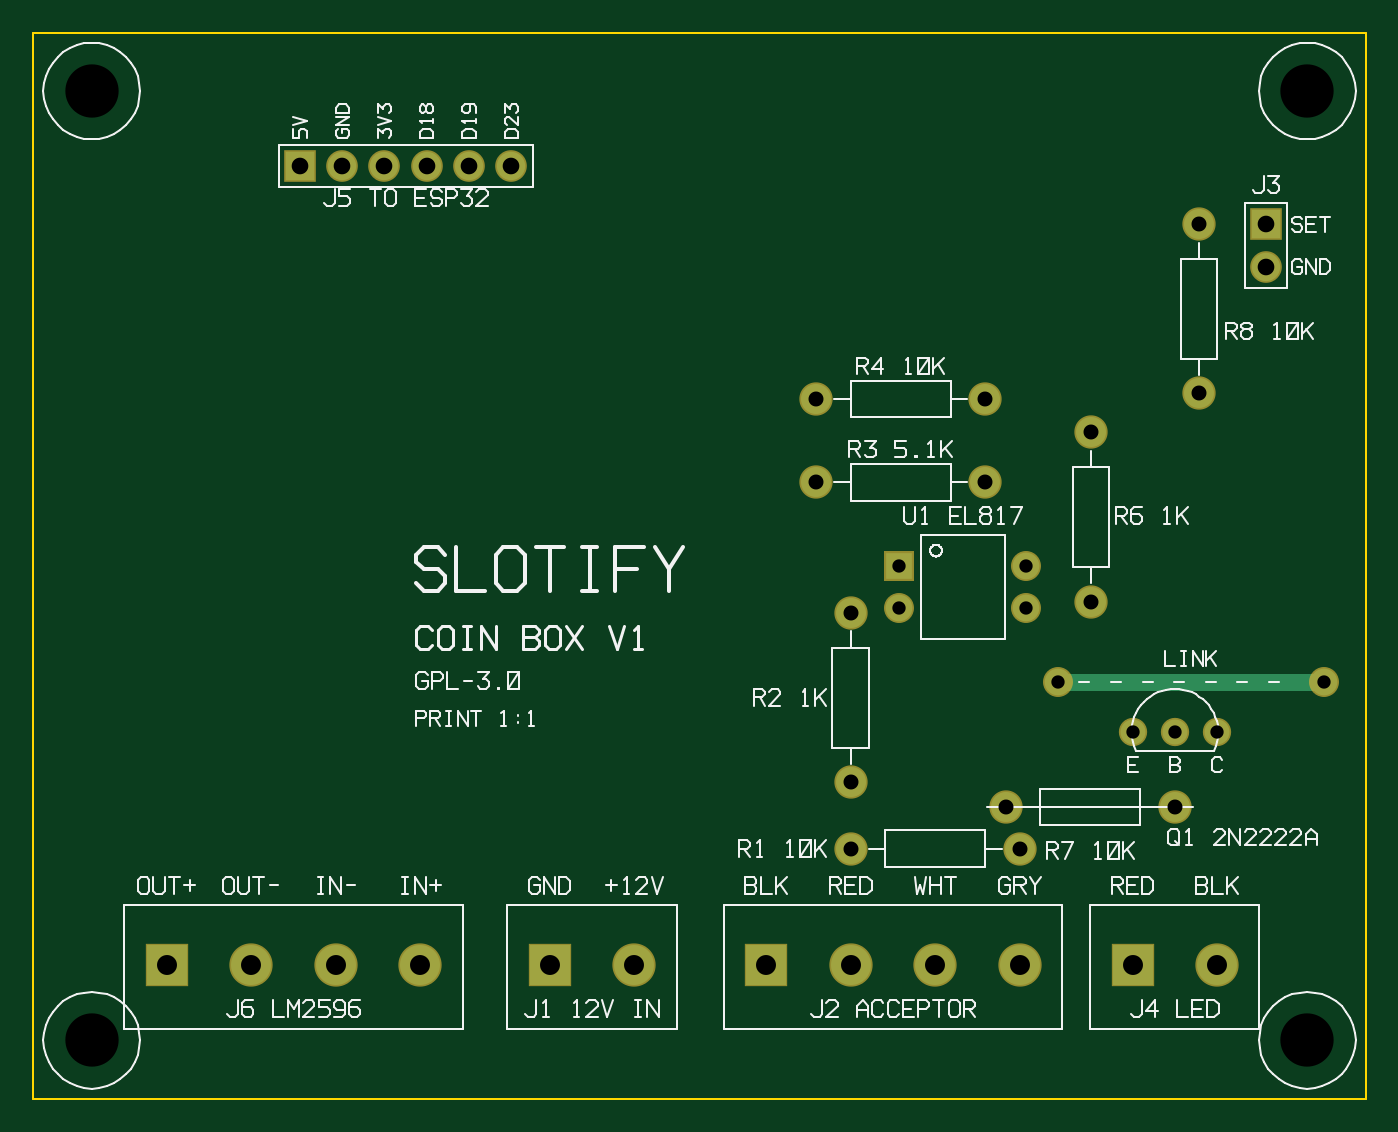
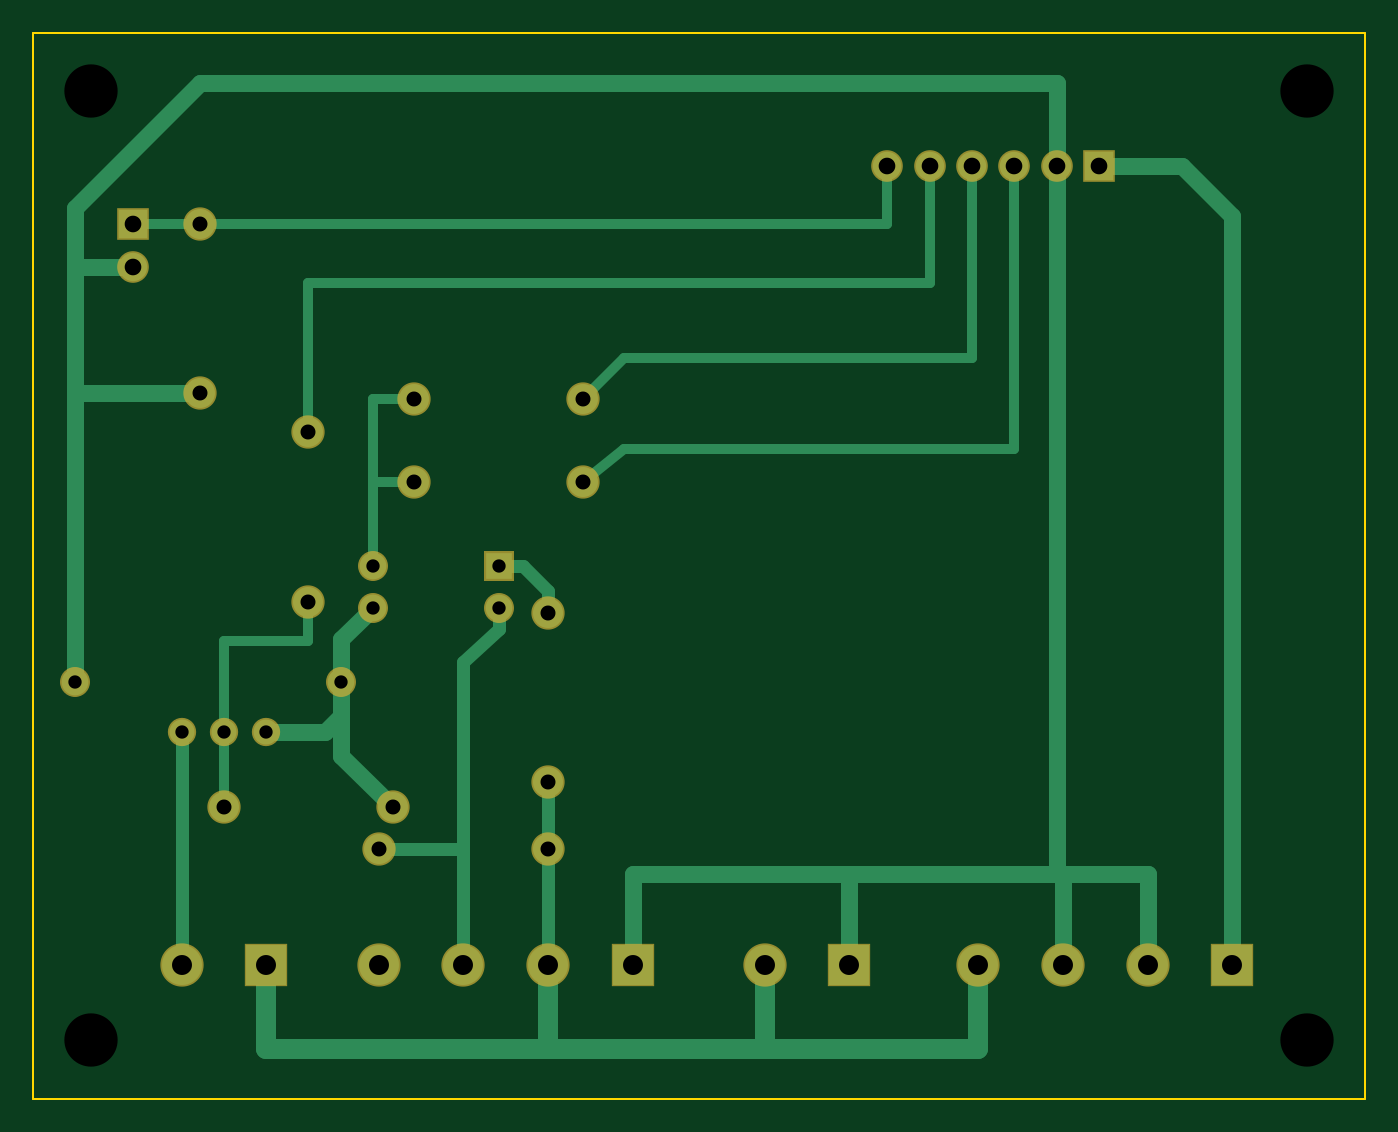
Circuit board: 8 layer files. Board 80.0 x 64.0 mm.
- drill: slotify-coin-board-NPTH.DRL (151 bytes)
- drill: slotify-coin-board-PTH.DRL (759 bytes)
- bottom_copper: slotify-coin-board.GBL (3511 bytes)
- bottom_mask: slotify-coin-board.GBS (1497 bytes)
- outline: slotify-coin-board.GKO (240 bytes)
- top_copper: slotify-coin-board.GTL (1564 bytes)
- top_silk: slotify-coin-board.GTO (38505 bytes)
- top_mask: slotify-coin-board.GTS (1497 bytes)

=== drill: slotify-coin-board-NPTH.DRL ===
M48
; Slotify coin box board V1
; NON-PLATED through holes
METRIC,TZ
T1C3.200
%
G90
G05
T1
X3.500Y3.500
X76.500Y3.500
X3.500Y60.500
X76.500Y60.500
M30

=== drill: slotify-coin-board-PTH.DRL ===
M48
; Slotify coin box board V1
; PLATED through holes
METRIC,TZ
T1C0.800
T2C0.900
T3C1.000
T4C1.200
%
G90
G05
T1
X52.000Y32.000
X52.000Y29.460
X59.620Y29.460
X59.620Y32.000
X66.000Y22.000
X68.540Y22.000
X71.080Y22.000
X61.500Y25.000
X77.500Y25.000
T2
X49.080Y15.000
X59.240Y15.000
X49.080Y19.000
X49.080Y29.160
X47.000Y37.000
X57.160Y37.000
X47.000Y42.000
X57.160Y42.000
X63.500Y40.000
X63.500Y29.840
X68.540Y17.500
X58.380Y17.500
X70.000Y52.500
X70.000Y42.340
T3
X16.000Y56.000
X18.540Y56.000
X21.080Y56.000
X23.620Y56.000
X26.160Y56.000
X28.700Y56.000
X74.000Y52.500
X74.000Y49.960
T4
X8.000Y8.000
X13.080Y8.000
X18.160Y8.000
X23.240Y8.000
X31.000Y8.000
X36.080Y8.000
X44.000Y8.000
X49.080Y8.000
X54.160Y8.000
X59.240Y8.000
X66.000Y8.000
X71.080Y8.000
M30

=== bottom_copper: slotify-coin-board.GBL ===
%TF.GenerationSoftware,Slotify,generate.py,V1*%
%TF.FileFunction,Copper,L2,Bot*%
%TF.FilePolarity,Positive*%
%FSLAX46Y46*%
%MOMM*%
%LPD*%
%ADD10R,2.4000X2.4000*%
%ADD11C,2.4000*%
%ADD12R,1.7000X1.7000*%
%ADD13C,1.7000*%
%ADD14C,1.8000*%
%ADD15R,1.6000X1.6000*%
%ADD16C,1.6000*%
%ADD17C,1.5000*%
%ADD18C,1.2000*%
%ADD19C,0.8000*%
%ADD20C,1.0000*%
%ADD21C,0.6000*%
G01*
D10*
X8000000Y8000000D03*
D11*
X13080000Y8000000D03*
D11*
X18160000Y8000000D03*
D11*
X23240000Y8000000D03*
D10*
X31000000Y8000000D03*
D11*
X36080000Y8000000D03*
D10*
X44000000Y8000000D03*
D11*
X49080000Y8000000D03*
D11*
X54160000Y8000000D03*
D11*
X59240000Y8000000D03*
D10*
X66000000Y8000000D03*
D11*
X71080000Y8000000D03*
D12*
X16000000Y56000000D03*
D13*
X18540000Y56000000D03*
D13*
X21080000Y56000000D03*
D13*
X23620000Y56000000D03*
D13*
X26160000Y56000000D03*
D13*
X28700000Y56000000D03*
D12*
X74000000Y52500000D03*
D13*
X74000000Y49960000D03*
D14*
X49080000Y15000000D03*
D14*
X59240000Y15000000D03*
D14*
X49080000Y19000000D03*
D14*
X49080000Y29160000D03*
D14*
X47000000Y37000000D03*
D14*
X57160000Y37000000D03*
D14*
X47000000Y42000000D03*
D14*
X57160000Y42000000D03*
D14*
X63500000Y40000000D03*
D14*
X63500000Y29840000D03*
D14*
X68540000Y17500000D03*
D14*
X58380000Y17500000D03*
D14*
X70000000Y52500000D03*
D14*
X70000000Y42340000D03*
D15*
X52000000Y32000000D03*
D16*
X52000000Y29460000D03*
D16*
X59620000Y29460000D03*
D16*
X59620000Y32000000D03*
D17*
X66000000Y22000000D03*
D17*
X68540000Y22000000D03*
D17*
X71080000Y22000000D03*
D16*
X61500000Y25000000D03*
D16*
X77500000Y25000000D03*
D18*
X23240000Y8000000D02*
X23240000Y3000000D01*
X66000000Y3000000D01*
X66000000Y8000000D01*
D18*
X36080000Y8000000D02*
X36080000Y3000000D01*
D18*
X49080000Y8000000D02*
X49080000Y3000000D01*
D19*
X49080000Y8000000D02*
X49080000Y15000000D01*
X49080000Y19000000D01*
D20*
X13080000Y8000000D02*
X13080000Y13500000D01*
X44000000Y13500000D01*
X44000000Y8000000D01*
D20*
X18160000Y8000000D02*
X18160000Y13500000D01*
D20*
X31000000Y8000000D02*
X31000000Y13500000D01*
D20*
X18540000Y13500000D02*
X18540000Y56000000D01*
D20*
X18540000Y56000000D02*
X18540000Y61000000D01*
X70000000Y61000000D01*
X77500000Y53500000D01*
X77500000Y25000000D01*
D20*
X74000000Y49960000D02*
X77500000Y49960000D01*
D20*
X70000000Y42340000D02*
X77500000Y42340000D01*
D20*
X59620000Y29460000D02*
X61500000Y27600000D01*
X61500000Y23000000D01*
X62500000Y22000000D01*
X66000000Y22000000D01*
D20*
X58380000Y17500000D02*
X61500000Y20600000D01*
X61500000Y23000000D01*
D20*
X8000000Y8000000D02*
X8000000Y53000000D01*
X11000000Y56000000D01*
X16000000Y56000000D01*
D19*
X54160000Y8000000D02*
X54160000Y26200000D01*
X52000000Y28200000D01*
X52000000Y29460000D01*
D19*
X59240000Y15000000D02*
X54160000Y15000000D01*
D19*
X49080000Y29160000D02*
X49080000Y30500000D01*
X50580000Y32000000D01*
X52000000Y32000000D01*
D21*
X59620000Y32000000D02*
X59620000Y42000000D01*
X57160000Y42000000D01*
D21*
X59620000Y37000000D02*
X57160000Y37000000D01*
D21*
X21080000Y56000000D02*
X21080000Y39000000D01*
X44500000Y39000000D01*
X47000000Y37000000D01*
D21*
X23620000Y56000000D02*
X23620000Y44500000D01*
X44500000Y44500000D01*
X47000000Y42000000D01*
D21*
X26160000Y56000000D02*
X26160000Y49000000D01*
X63500000Y49000000D01*
X63500000Y40000000D01*
D21*
X63500000Y29840000D02*
X63500000Y27500000D01*
X68540000Y27500000D01*
X68540000Y22000000D01*
X68540000Y17500000D01*
D21*
X28700000Y56000000D02*
X28700000Y52500000D01*
X70000000Y52500000D01*
X74000000Y52500000D01*
D19*
X71080000Y8000000D02*
X71080000Y22000000D01*
M02*

=== bottom_mask: slotify-coin-board.GBS ===
%TF.GenerationSoftware,Slotify,generate.py,V1*%
%TF.FileFunction,Soldermask,Bot*%
%TF.FilePolarity,Negative*%
%FSLAX46Y46*%
%MOMM*%
%LPD*%
%ADD10R,2.6000X2.6000*%
%ADD11C,2.6000*%
%ADD12R,1.9000X1.9000*%
%ADD13C,1.9000*%
%ADD14C,2.0000*%
%ADD15R,1.8000X1.8000*%
%ADD16C,1.8000*%
%ADD17C,1.7000*%
G01*
D10*
X8000000Y8000000D03*
D11*
X13080000Y8000000D03*
D11*
X18160000Y8000000D03*
D11*
X23240000Y8000000D03*
D10*
X31000000Y8000000D03*
D11*
X36080000Y8000000D03*
D10*
X44000000Y8000000D03*
D11*
X49080000Y8000000D03*
D11*
X54160000Y8000000D03*
D11*
X59240000Y8000000D03*
D10*
X66000000Y8000000D03*
D11*
X71080000Y8000000D03*
D12*
X16000000Y56000000D03*
D13*
X18540000Y56000000D03*
D13*
X21080000Y56000000D03*
D13*
X23620000Y56000000D03*
D13*
X26160000Y56000000D03*
D13*
X28700000Y56000000D03*
D12*
X74000000Y52500000D03*
D13*
X74000000Y49960000D03*
D14*
X49080000Y15000000D03*
D14*
X59240000Y15000000D03*
D14*
X49080000Y19000000D03*
D14*
X49080000Y29160000D03*
D14*
X47000000Y37000000D03*
D14*
X57160000Y37000000D03*
D14*
X47000000Y42000000D03*
D14*
X57160000Y42000000D03*
D14*
X63500000Y40000000D03*
D14*
X63500000Y29840000D03*
D14*
X68540000Y17500000D03*
D14*
X58380000Y17500000D03*
D14*
X70000000Y52500000D03*
D14*
X70000000Y42340000D03*
D15*
X52000000Y32000000D03*
D16*
X52000000Y29460000D03*
D16*
X59620000Y29460000D03*
D16*
X59620000Y32000000D03*
D17*
X66000000Y22000000D03*
D17*
X68540000Y22000000D03*
D17*
X71080000Y22000000D03*
D16*
X61500000Y25000000D03*
D16*
X77500000Y25000000D03*
M02*

=== outline: slotify-coin-board.GKO ===
%TF.GenerationSoftware,Slotify,generate.py,V1*%
%TF.FileFunction,Profile,NP*%
%TF.FilePolarity,Positive*%
%FSLAX46Y46*%
%MOMM*%
%LPD*%
%ADD10C,0.1000*%
G01*
D10*
X0Y0D02*
X80000000Y0D01*
X80000000Y64000000D01*
X0Y64000000D01*
X0Y0D01*
M02*

=== top_copper: slotify-coin-board.GTL ===
%TF.GenerationSoftware,Slotify,generate.py,V1*%
%TF.FileFunction,Copper,L1,Top*%
%TF.FilePolarity,Positive*%
%FSLAX46Y46*%
%MOMM*%
%LPD*%
%ADD10R,2.4000X2.4000*%
%ADD11C,2.4000*%
%ADD12R,1.7000X1.7000*%
%ADD13C,1.7000*%
%ADD14C,1.8000*%
%ADD15R,1.6000X1.6000*%
%ADD16C,1.6000*%
%ADD17C,1.5000*%
%ADD18C,1.0000*%
G01*
D10*
X8000000Y8000000D03*
D11*
X13080000Y8000000D03*
D11*
X18160000Y8000000D03*
D11*
X23240000Y8000000D03*
D10*
X31000000Y8000000D03*
D11*
X36080000Y8000000D03*
D10*
X44000000Y8000000D03*
D11*
X49080000Y8000000D03*
D11*
X54160000Y8000000D03*
D11*
X59240000Y8000000D03*
D10*
X66000000Y8000000D03*
D11*
X71080000Y8000000D03*
D12*
X16000000Y56000000D03*
D13*
X18540000Y56000000D03*
D13*
X21080000Y56000000D03*
D13*
X23620000Y56000000D03*
D13*
X26160000Y56000000D03*
D13*
X28700000Y56000000D03*
D12*
X74000000Y52500000D03*
D13*
X74000000Y49960000D03*
D14*
X49080000Y15000000D03*
D14*
X59240000Y15000000D03*
D14*
X49080000Y19000000D03*
D14*
X49080000Y29160000D03*
D14*
X47000000Y37000000D03*
D14*
X57160000Y37000000D03*
D14*
X47000000Y42000000D03*
D14*
X57160000Y42000000D03*
D14*
X63500000Y40000000D03*
D14*
X63500000Y29840000D03*
D14*
X68540000Y17500000D03*
D14*
X58380000Y17500000D03*
D14*
X70000000Y52500000D03*
D14*
X70000000Y42340000D03*
D15*
X52000000Y32000000D03*
D16*
X52000000Y29460000D03*
D16*
X59620000Y29460000D03*
D16*
X59620000Y32000000D03*
D17*
X66000000Y22000000D03*
D17*
X68540000Y22000000D03*
D17*
X71080000Y22000000D03*
D16*
X61500000Y25000000D03*
D16*
X77500000Y25000000D03*
D18*
X61500000Y25000000D02*
X77500000Y25000000D01*
M02*

=== top_silk: slotify-coin-board.GTO (38505 bytes, source omitted) ===
=== top_mask: slotify-coin-board.GTS ===
%TF.GenerationSoftware,Slotify,generate.py,V1*%
%TF.FileFunction,Soldermask,Top*%
%TF.FilePolarity,Negative*%
%FSLAX46Y46*%
%MOMM*%
%LPD*%
%ADD10R,2.6000X2.6000*%
%ADD11C,2.6000*%
%ADD12R,1.9000X1.9000*%
%ADD13C,1.9000*%
%ADD14C,2.0000*%
%ADD15R,1.8000X1.8000*%
%ADD16C,1.8000*%
%ADD17C,1.7000*%
G01*
D10*
X8000000Y8000000D03*
D11*
X13080000Y8000000D03*
D11*
X18160000Y8000000D03*
D11*
X23240000Y8000000D03*
D10*
X31000000Y8000000D03*
D11*
X36080000Y8000000D03*
D10*
X44000000Y8000000D03*
D11*
X49080000Y8000000D03*
D11*
X54160000Y8000000D03*
D11*
X59240000Y8000000D03*
D10*
X66000000Y8000000D03*
D11*
X71080000Y8000000D03*
D12*
X16000000Y56000000D03*
D13*
X18540000Y56000000D03*
D13*
X21080000Y56000000D03*
D13*
X23620000Y56000000D03*
D13*
X26160000Y56000000D03*
D13*
X28700000Y56000000D03*
D12*
X74000000Y52500000D03*
D13*
X74000000Y49960000D03*
D14*
X49080000Y15000000D03*
D14*
X59240000Y15000000D03*
D14*
X49080000Y19000000D03*
D14*
X49080000Y29160000D03*
D14*
X47000000Y37000000D03*
D14*
X57160000Y37000000D03*
D14*
X47000000Y42000000D03*
D14*
X57160000Y42000000D03*
D14*
X63500000Y40000000D03*
D14*
X63500000Y29840000D03*
D14*
X68540000Y17500000D03*
D14*
X58380000Y17500000D03*
D14*
X70000000Y52500000D03*
D14*
X70000000Y42340000D03*
D15*
X52000000Y32000000D03*
D16*
X52000000Y29460000D03*
D16*
X59620000Y29460000D03*
D16*
X59620000Y32000000D03*
D17*
X66000000Y22000000D03*
D17*
X68540000Y22000000D03*
D17*
X71080000Y22000000D03*
D16*
X61500000Y25000000D03*
D16*
X77500000Y25000000D03*
M02*
